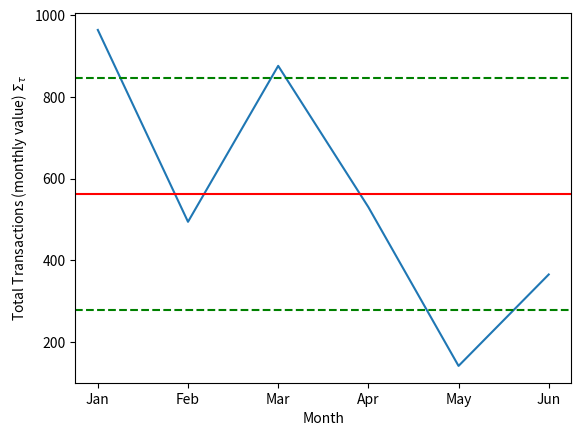

Reproduce this figure in Python. (Note: this script raises an exception after producing the figure.)
import matplotlib.pyplot as plt

import pandas as pd
import random
import numpy as np


# create a dataframe with random average transaction values for 12 months of the year
def create_dataframe():
    months = ['Jan', 'Feb', 'Mar', 'Apr', 'May', 'Jun']
    random.seed(0)
    avg_transaction = [random.randint(100, 1000) for i in range(6)]
    df = pd.DataFrame({'Month': months, 'Total Transaction': avg_transaction})
    # fix the random seed to make the plot reproducible

    return df

# plot the dataframe
def plot_dataframe(df):
    plt.plot(df['Month'], df['Total Transaction'])
    # add x label called month, add y label called Total Transaction
    plt.xlabel('Month')
    plt.ylabel(r'Total Transactions (monthly value) $\Sigma_\tau$')

    # oplot mean and stdev
    plt.axhline(y=np.mean(df['Total Transaction']), color='r', linestyle='-')
    plt.axhline(y=np.mean(df['Total Transaction']) + np.std(df['Total Transaction']), color='g', linestyle='--')
    plt.axhline(y=np.mean(df['Total Transaction']) - np.std(df['Total Transaction']), color='g', linestyle='--')

    # add two new points to the dataframe for January and February and plot them
    df = df._append({'Month': 'Jul', 'Total Transaction': 1000}, ignore_index=True)
    df = df._append({'Month': 'Aug', 'Total Transaction': 2000}, ignore_index=True)
    plt.plot(df['Month'], df['Total Transaction'], 'ro')

    # insert sigma_c^tau to the upper right corner of the plot
    plt.text(6.4, 1900., r'$\Sigma^c_{\tau}$', fontsize=20, color='black')

    # insert sigma to the lower right corner of the plot
    plt.text(0.5, 860., r'$\sigma$', fontsize=20, color='black')

    # insert tau to the upper left corner of the plot
    plt.text(0.2, 400., r'$\overline{\tau}$', fontsize=20, color='black')

    # make the size of the plot bigger
    plt.gcf().set_size_inches(8, 6)

    plt.show()


plot_dataframe(create_dataframe())

